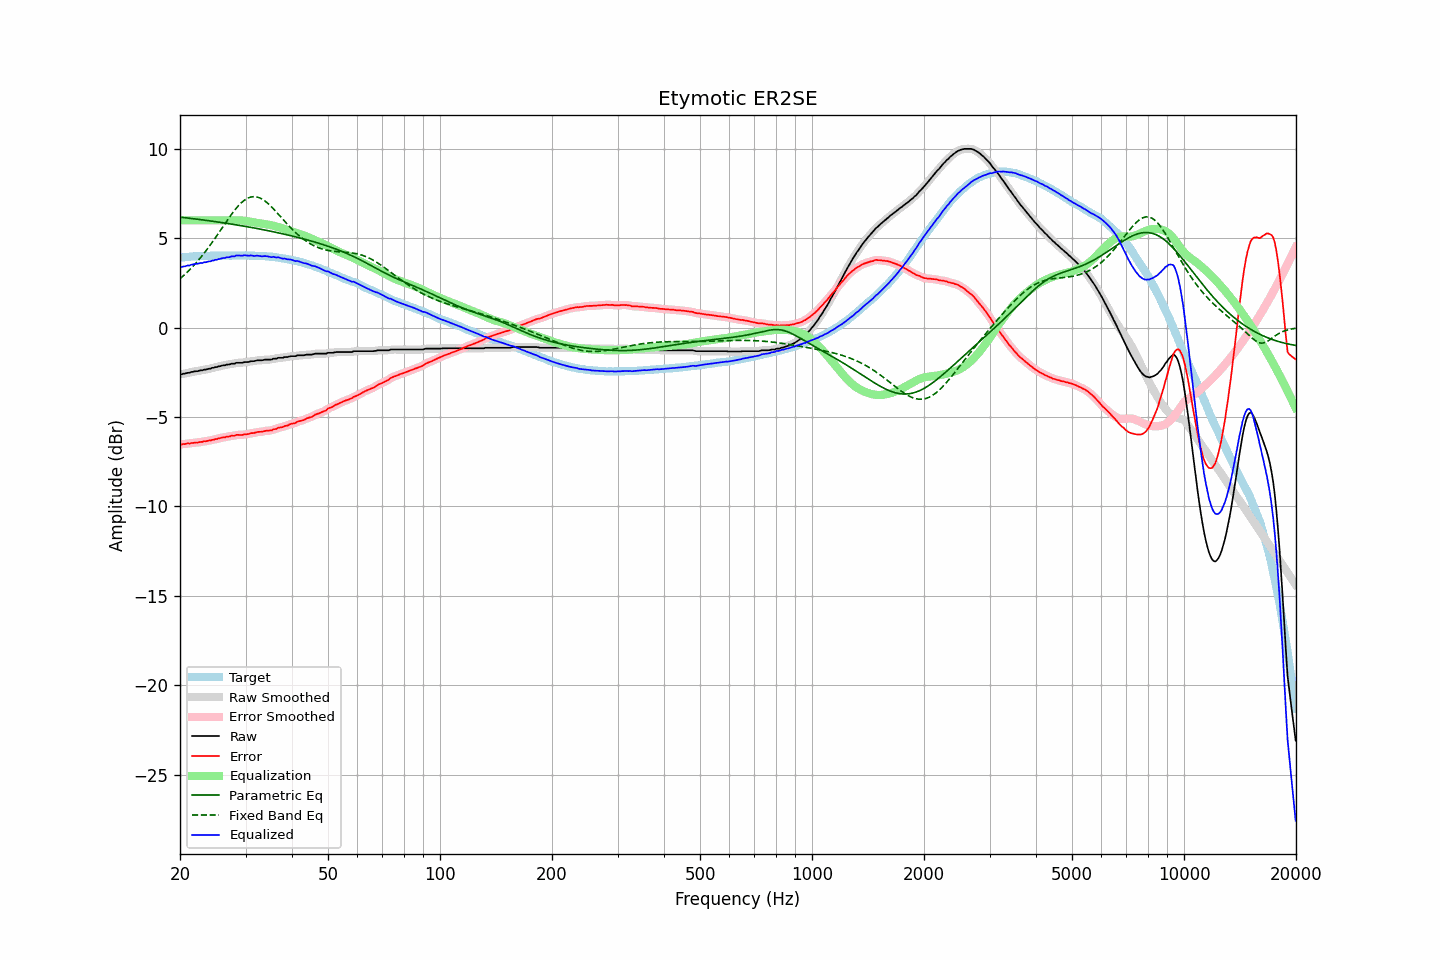

Source data for this figure (header and first rows):
frequency, raw, error, smoothed, error_smoothed, equalization, parametric_eq, fixed_band_eq, equalized_raw, equalized_smoothed, target
20.00, -2.60, -6.51, -2.61, -6.52, 6.00, 6.17, 2.73, 3.40, 3.39, 3.91
20.20, -2.62, -6.54, -2.60, -6.52, 6.00, 6.16, 2.81, 3.38, 3.40, 3.92
20.40, -2.58, -6.51, -2.58, -6.51, 6.00, 6.15, 2.89, 3.42, 3.42, 3.93
20.61, -2.58, -6.52, -2.57, -6.50, 6.00, 6.14, 2.97, 3.42, 3.43, 3.94
20.81, -2.55, -6.48, -2.55, -6.49, 6.00, 6.13, 3.05, 3.45, 3.45, 3.94
21.02, -2.53, -6.47, -2.53, -6.48, 6.00, 6.12, 3.14, 3.47, 3.47, 3.95
21.23, -2.53, -6.48, -2.51, -6.47, 6.00, 6.11, 3.23, 3.47, 3.49, 3.96
21.44, -2.48, -6.45, -2.49, -6.46, 6.00, 6.10, 3.32, 3.52, 3.51, 3.98
21.66, -2.48, -6.45, -2.47, -6.45, 6.00, 6.09, 3.42, 3.52, 3.53, 3.98
21.87, -2.45, -6.43, -2.45, -6.44, 6.00, 6.08, 3.52, 3.55, 3.55, 3.99
22.09, -2.44, -6.42, -2.44, -6.43, 6.00, 6.07, 3.62, 3.56, 3.56, 3.98
22.31, -2.44, -6.43, -2.42, -6.42, 6.00, 6.06, 3.72, 3.56, 3.58, 3.99
22.54, -2.41, -6.40, -2.41, -6.41, 6.00, 6.05, 3.82, 3.59, 3.59, 3.99
22.76, -2.39, -6.39, -2.39, -6.39, 6.00, 6.03, 3.93, 3.61, 3.61, 4.00
22.99, -2.39, -6.39, -2.37, -6.38, 6.00, 6.02, 4.04, 3.61, 3.63, 4.00
23.22, -2.35, -6.35, -2.36, -6.37, 6.00, 6.01, 4.16, 3.65, 3.64, 4.00
23.45, -2.35, -6.36, -2.34, -6.35, 6.00, 6.00, 4.27, 3.65, 3.66, 4.01
23.69, -2.33, -6.34, -2.32, -6.33, 6.00, 5.99, 4.39, 3.67, 3.68, 4.01
23.92, -2.30, -6.31, -2.31, -6.32, 6.00, 5.98, 4.51, 3.70, 3.69, 4.01
24.16, -2.30, -6.31, -2.28, -6.30, 6.00, 5.96, 4.64, 3.70, 3.72, 4.02
24.40, -2.25, -6.27, -2.26, -6.28, 6.00, 5.95, 4.76, 3.75, 3.74, 4.03
24.65, -2.25, -6.27, -2.24, -6.27, 6.00, 5.94, 4.89, 3.75, 3.76, 4.03
24.89, -2.21, -6.23, -2.21, -6.24, 6.00, 5.92, 5.02, 3.79, 3.79, 4.03
25.14, -2.21, -6.23, -2.20, -6.22, 6.00, 5.91, 5.15, 3.79, 3.80, 4.02
25.39, -2.17, -6.19, -2.17, -6.20, 6.00, 5.90, 5.28, 3.83, 3.83, 4.02
25.65, -2.16, -6.18, -2.15, -6.17, 6.00, 5.89, 5.42, 3.84, 3.85, 4.02
25.91, -2.13, -6.15, -2.13, -6.16, 6.00, 5.87, 5.55, 3.87, 3.87, 4.02
26.16, -2.11, -6.14, -2.11, -6.14, 6.00, 5.86, 5.68, 3.89, 3.89, 4.03
26.43, -2.11, -6.14, -2.09, -6.12, 6.00, 5.84, 5.82, 3.89, 3.91, 4.03
26.69, -2.07, -6.09, -2.08, -6.11, 6.00, 5.83, 5.95, 3.93, 3.92, 4.03
26.96, -2.07, -6.09, -2.06, -6.09, 6.00, 5.82, 6.08, 3.93, 3.94, 4.03
27.23, -2.06, -6.08, -2.04, -6.07, 6.00, 5.80, 6.20, 3.94, 3.96, 4.03
27.50, -2.02, -6.04, -2.04, -6.06, 6.00, 5.79, 6.33, 3.98, 3.97, 4.02
27.77, -2.02, -6.05, -2.02, -6.04, 6.00, 5.77, 6.45, 3.98, 3.99, 4.03
28.05, -2.02, -6.05, -2.00, -6.03, 6.00, 5.76, 6.56, 3.99, 4.01, 4.03
28.33, -1.97, -6.00, -1.98, -6.01, 6.00, 5.74, 6.67, 4.03, 4.02, 4.03
28.62, -1.97, -6.00, -1.97, -6.00, 6.00, 5.73, 6.78, 4.03, 4.03, 4.03
28.90, -1.97, -6.00, -1.97, -6.00, 6.00, 5.71, 6.87, 4.03, 4.03, 4.04
29.19, -1.97, -6.00, -1.97, -6.00, 5.99, 5.70, 6.97, 4.03, 4.03, 4.03
29.48, -1.97, -6.00, -1.95, -5.99, 5.99, 5.68, 7.04, 4.02, 4.03, 4.03
29.78, -1.93, -5.96, -1.94, -5.98, 5.98, 5.67, 7.12, 4.05, 4.03, 4.03
30.08, -1.93, -5.97, -1.93, -5.97, 5.96, 5.65, 7.18, 4.04, 4.03, 4.04
30.38, -1.93, -5.95, -1.92, -5.95, 5.95, 5.64, 7.23, 4.02, 4.03, 4.03
30.68, -1.92, -5.94, -1.91, -5.93, 5.93, 5.62, 7.27, 4.02, 4.03, 4.03
30.99, -1.88, -5.90, -1.89, -5.92, 5.92, 5.60, 7.30, 4.04, 4.02, 4.02
31.30, -1.88, -5.90, -1.88, -5.90, 5.90, 5.59, 7.31, 4.02, 4.02, 4.02
31.61, -1.88, -5.90, -1.87, -5.88, 5.88, 5.57, 7.32, 4.01, 4.02, 4.02
31.93, -1.86, -5.86, -1.85, -5.87, 5.87, 5.55, 7.32, 4.01, 4.01, 4.01
32.24, -1.83, -5.84, -1.84, -5.85, 5.85, 5.54, 7.30, 4.02, 4.01, 4.01
32.57, -1.83, -5.83, -1.83, -5.83, 5.84, 5.52, 7.27, 4.01, 4.01, 4.00
32.89, -1.83, -5.83, -1.83, -5.83, 5.82, 5.50, 7.24, 4.00, 4.00, 4.00
33.22, -1.83, -5.82, -1.82, -5.82, 5.81, 5.49, 7.19, 3.98, 3.99, 4.00
33.55, -1.81, -5.80, -1.81, -5.80, 5.80, 5.47, 7.13, 3.99, 3.99, 3.99
33.89, -1.79, -5.78, -1.79, -5.78, 5.79, 5.45, 7.07, 4.00, 3.99, 3.99
34.23, -1.79, -5.76, -1.79, -5.77, 5.78, 5.43, 7.00, 3.99, 3.99, 3.98
34.57, -1.79, -5.76, -1.79, -5.76, 5.76, 5.41, 6.92, 3.97, 3.97, 3.97
34.92, -1.79, -5.75, -1.78, -5.75, 5.74, 5.40, 6.83, 3.96, 3.96, 3.96
35.27, -1.79, -5.75, -1.77, -5.73, 5.72, 5.38, 6.74, 3.93, 3.95, 3.97
35.62, -1.74, -5.68, -1.76, -5.71, 5.70, 5.36, 6.65, 3.96, 3.94, 3.94
35.97, -1.74, -5.68, -1.74, -5.68, 5.68, 5.34, 6.56, 3.94, 3.94, 3.94
... 635 more rows
